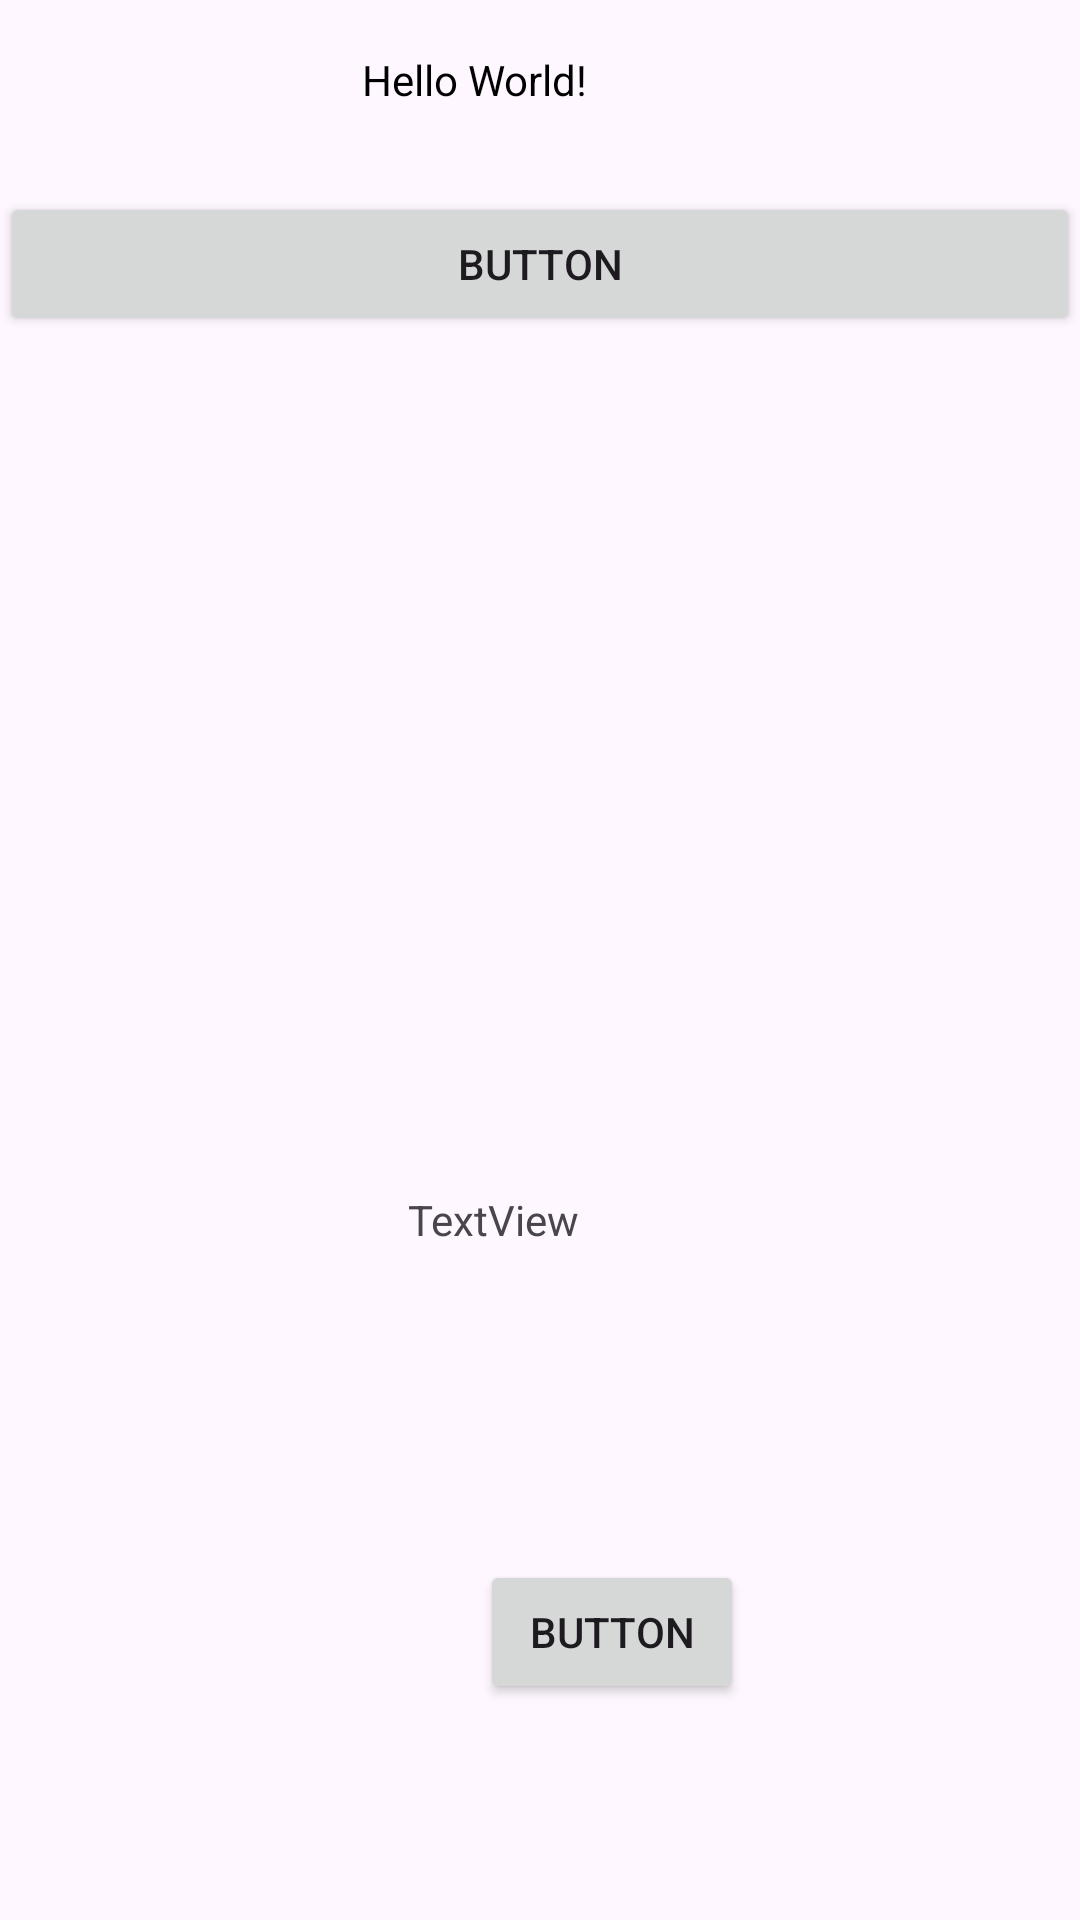

The Android layout XML behind this screen, and the referenced resources:
<!-- AndroidManifest.xml: application theme Theme.ET5_App -->
<!-- res/layout/activity_main.xml -->
<?xml version="1.0" encoding="utf-8"?>
<androidx.constraintlayout.widget.ConstraintLayout xmlns:android="http://schemas.android.com/apk/res/android"
    xmlns:app="http://schemas.android.com/apk/res-auto"
    xmlns:tools="http://schemas.android.com/tools"
    android:id="@+id/main"
    android:layout_width="match_parent"
    android:layout_height="match_parent"
    android:orientation="vertical"
    tools:context=".MainActivity">

    <TextView
        android:id="@+id/monTexte"
        android:layout_width="wrap_content"
        android:layout_height="19dp"
        android:layout_marginEnd="164dp"
        android:layout_marginBottom="28dp"
        android:text="Hello World!"
        android:textColor="@color/black"
        app:layout_constraintBottom_toTopOf="@+id/button"
        app:layout_constraintEnd_toEndOf="parent"
        tools:ignore="TextSizeCheck" />

    <Button
        android:id="@+id/button"
        android:layout_width="match_parent"
        android:layout_height="wrap_content"
        android:layout_marginTop="64dp"
        android:onClick="dessin"
        android:text="@string/button"
        app:layout_constraintStart_toStartOf="parent"
        app:layout_constraintTop_toTopOf="parent"
        tools:ignore="OnClick,VisualLintButtonSize" />

    <Button
        android:id="@+id/button3"
        android:layout_width="wrap_content"
        android:layout_height="wrap_content"
        android:layout_marginStart="160dp"
        android:layout_marginBottom="72dp"
        android:onClick="lanceActivite2"
        android:text="@string/button1"
        app:layout_constraintBottom_toBottomOf="parent"
        app:layout_constraintStart_toStartOf="parent"
        tools:ignore="OnClick" />

    <TextView
        android:id="@+id/textView1"
        android:layout_width="138dp"
        android:layout_height="79dp"
        android:layout_marginStart="136dp"
        android:layout_marginBottom="44dp"
        android:text="@string/textview1"
        app:layout_constraintBottom_toTopOf="@+id/button3"
        app:layout_constraintStart_toStartOf="parent" />

</androidx.constraintlayout.widget.ConstraintLayout>
<!-- resources referenced by this layout -->
<resources>
  <string name="button">Button</string>
  <string name="button1">Button</string>
  <string name="textview1">TextView</string>
  <style name="Theme.ET5_App" parent="Base.Theme.ET5_App" />
  <style name="Base.Theme.ET5_App" parent="Theme.Material3.DayNight.NoActionBar">
          
          
      </style>
  <!-- not gathered from this repository: default colours our renderer supplied (Android Studio template values) -->
  <color name="black">#FF000000</color>
</resources>
